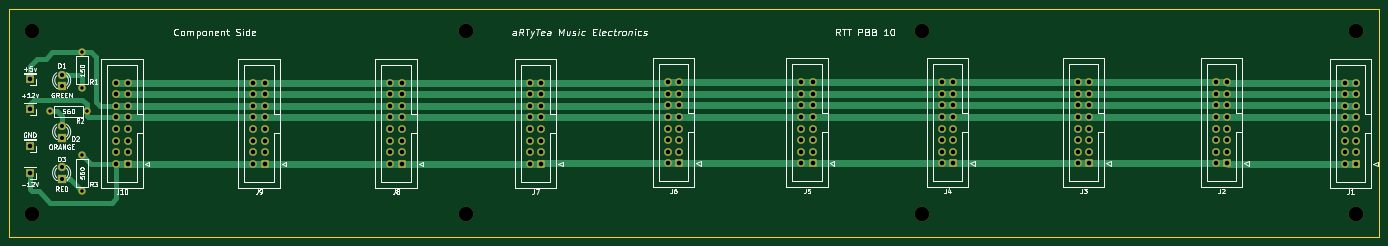
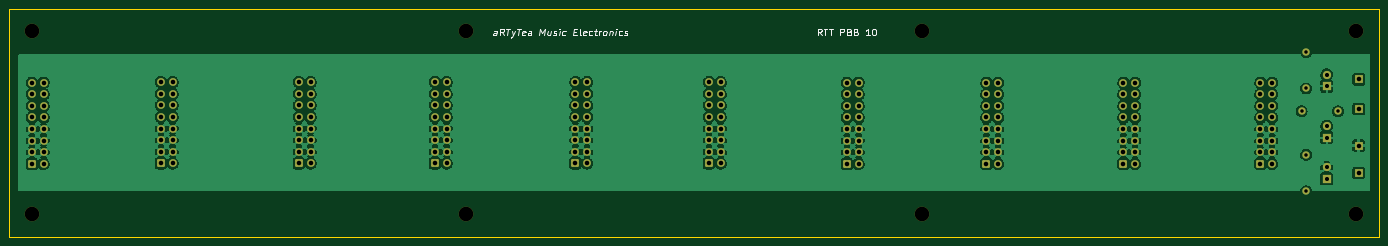
Circuit board: 11 layer files. Board 300.0 x 50.0 mm.
- bottom_copper: Power Bus-B_Cu.gbr (306610 bytes)
- bottom_mask: Power Bus-B_Mask.gbr (7023 bytes)
- paste: Power Bus-B_Paste.gbr (468 bytes)
- bottom_silk: Power Bus-B_Silkscreen.gbr (9459 bytes)
- outline: Power Bus-Edge_Cuts.gbr (713 bytes)
- top_copper: Power Bus-F_Cu.gbr (19303 bytes)
- top_mask: Power Bus-F_Mask.gbr (7023 bytes)
- paste: Power Bus-F_Paste.gbr (468 bytes)
- top_silk: Power Bus-F_Silkscreen.gbr (46029 bytes)
- drill: Power Bus-NPTH.drl (476 bytes)
- drill: Power Bus-PTH.drl (3383 bytes)

=== bottom_copper: Power Bus-B_Cu.gbr (306610 bytes, source omitted) ===
=== bottom_mask: Power Bus-B_Mask.gbr (7023 bytes, source omitted) ===
=== paste: Power Bus-B_Paste.gbr ===
%TF.GenerationSoftware,KiCad,Pcbnew,(6.0.2)*%
%TF.CreationDate,2022-04-02T12:49:41+02:00*%
%TF.ProjectId,Power Bus,506f7765-7220-4427-9573-2e6b69636164,1*%
%TF.SameCoordinates,Original*%
%TF.FileFunction,Paste,Bot*%
%TF.FilePolarity,Positive*%
%FSLAX46Y46*%
G04 Gerber Fmt 4.6, Leading zero omitted, Abs format (unit mm)*
G04 Created by KiCad (PCBNEW (6.0.2)) date 2022-04-02 12:49:41*
%MOMM*%
%LPD*%
G01*
G04 APERTURE LIST*
G04 APERTURE END LIST*
M02*

=== bottom_silk: Power Bus-B_Silkscreen.gbr (9459 bytes, source omitted) ===
=== outline: Power Bus-Edge_Cuts.gbr ===
%TF.GenerationSoftware,KiCad,Pcbnew,(6.0.2)*%
%TF.CreationDate,2022-04-02T12:49:41+02:00*%
%TF.ProjectId,Power Bus,506f7765-7220-4427-9573-2e6b69636164,1*%
%TF.SameCoordinates,Original*%
%TF.FileFunction,Profile,NP*%
%FSLAX46Y46*%
G04 Gerber Fmt 4.6, Leading zero omitted, Abs format (unit mm)*
G04 Created by KiCad (PCBNEW (6.0.2)) date 2022-04-02 12:49:41*
%MOMM*%
%LPD*%
G01*
G04 APERTURE LIST*
%TA.AperFunction,Profile*%
%ADD10C,0.100000*%
%TD*%
G04 APERTURE END LIST*
D10*
X50000000Y-150000000D02*
X350000000Y-150000000D01*
X50000000Y-100000000D02*
X50000000Y-150000000D01*
X350000000Y-100000000D02*
X50000000Y-100000000D01*
X350000000Y-150000000D02*
X350000000Y-100000000D01*
M02*

=== top_copper: Power Bus-F_Cu.gbr (19303 bytes, source omitted) ===
=== top_mask: Power Bus-F_Mask.gbr (7023 bytes, source omitted) ===
=== paste: Power Bus-F_Paste.gbr ===
%TF.GenerationSoftware,KiCad,Pcbnew,(6.0.2)*%
%TF.CreationDate,2022-04-02T12:49:41+02:00*%
%TF.ProjectId,Power Bus,506f7765-7220-4427-9573-2e6b69636164,1*%
%TF.SameCoordinates,Original*%
%TF.FileFunction,Paste,Top*%
%TF.FilePolarity,Positive*%
%FSLAX46Y46*%
G04 Gerber Fmt 4.6, Leading zero omitted, Abs format (unit mm)*
G04 Created by KiCad (PCBNEW (6.0.2)) date 2022-04-02 12:49:41*
%MOMM*%
%LPD*%
G01*
G04 APERTURE LIST*
G04 APERTURE END LIST*
M02*

=== top_silk: Power Bus-F_Silkscreen.gbr (46029 bytes, source omitted) ===
=== drill: Power Bus-NPTH.drl ===
M48
; DRILL file {KiCad (6.0.2)} date Sat Apr  2 12:49:49 2022
; FORMAT={-:-/ absolute / metric / decimal}
; #@! TF.CreationDate,2022-04-02T12:49:49+02:00
; #@! TF.GenerationSoftware,Kicad,Pcbnew,(6.0.2)
; #@! TF.FileFunction,NonPlated,1,2,NPTH
FMAT,2
METRIC
; #@! TA.AperFunction,NonPlated,NPTH,ComponentDrill
T1C3.200
%
G90
G05
T1
X55.0Y-105.0
X55.0Y-145.0
X150.0Y-105.0
X150.0Y-145.0
X249.964Y-145.0
X250.0Y-105.0
X345.0Y-105.0
X345.0Y-145.0
T0
M30

=== drill: Power Bus-PTH.drl ===
M48
; DRILL file {KiCad (6.0.2)} date Sat Apr  2 12:49:48 2022
; FORMAT={-:-/ absolute / metric / decimal}
; #@! TF.CreationDate,2022-04-02T12:49:48+02:00
; #@! TF.GenerationSoftware,Kicad,Pcbnew,(6.0.2)
; #@! TF.FileFunction,Plated,1,2,PTH
FMAT,2
METRIC
; #@! TA.AperFunction,Plated,PTH,ComponentDrill
T1C0.762
; #@! TA.AperFunction,Plated,PTH,ComponentDrill
T2C0.900
; #@! TA.AperFunction,Plated,PTH,ComponentDrill
T3C1.000
%
G90
G05
T1
X59.0Y-122.5
X66.0Y-109.5
X66.0Y-117.5
X66.0Y-132.0
X66.0Y-140.0
X67.0Y-122.5
T2
X61.5Y-114.46
X61.5Y-117.0
X61.5Y-125.735
X61.5Y-128.275
X61.5Y-134.735
X61.5Y-137.275
T3
X54.5Y-115.5
X54.5Y-122.0
X54.5Y-130.0
X54.5Y-136.0
X73.46Y-116.22
X73.46Y-118.76
X73.46Y-121.3
X73.46Y-123.84
X73.46Y-126.38
X73.46Y-128.92
X73.46Y-131.46
X73.46Y-134.0
X76.0Y-116.22
X76.0Y-118.76
X76.0Y-121.3
X76.0Y-123.84
X76.0Y-126.38
X76.0Y-128.92
X76.0Y-131.46
X76.0Y-134.0
X103.46Y-116.22
X103.46Y-118.76
X103.46Y-121.3
X103.46Y-123.84
X103.46Y-126.38
X103.46Y-128.92
X103.46Y-131.46
X103.46Y-134.0
X106.0Y-116.22
X106.0Y-118.76
X106.0Y-121.3
X106.0Y-123.84
X106.0Y-126.38
X106.0Y-128.92
X106.0Y-131.46
X106.0Y-134.0
X133.46Y-116.22
X133.46Y-118.76
X133.46Y-121.3
X133.46Y-123.84
X133.46Y-126.38
X133.46Y-128.92
X133.46Y-131.46
X133.46Y-134.0
X136.0Y-116.22
X136.0Y-118.76
X136.0Y-121.3
X136.0Y-123.84
X136.0Y-126.38
X136.0Y-128.92
X136.0Y-131.46
X136.0Y-134.0
X164.0Y-116.22
X164.0Y-118.76
X164.0Y-121.3
X164.0Y-123.84
X164.0Y-126.38
X164.0Y-128.92
X164.0Y-131.46
X164.0Y-134.0
X166.54Y-116.22
X166.54Y-118.76
X166.54Y-121.3
X166.54Y-123.84
X166.54Y-126.38
X166.54Y-128.92
X166.54Y-131.46
X166.54Y-134.0
X194.212Y-116.11
X194.212Y-118.65
X194.212Y-121.19
X194.212Y-123.73
X194.212Y-126.27
X194.212Y-128.81
X194.212Y-131.35
X194.212Y-133.89
X196.752Y-116.11
X196.752Y-118.65
X196.752Y-121.19
X196.752Y-123.73
X196.752Y-126.27
X196.752Y-128.81
X196.752Y-131.35
X196.752Y-133.89
X223.46Y-116.11
X223.46Y-118.65
X223.46Y-121.19
X223.46Y-123.73
X223.46Y-126.27
X223.46Y-128.81
X223.46Y-131.35
X223.46Y-133.89
X226.0Y-116.11
X226.0Y-118.65
X226.0Y-121.19
X226.0Y-123.73
X226.0Y-126.27
X226.0Y-128.81
X226.0Y-131.35
X226.0Y-133.89
X254.212Y-116.11
X254.212Y-118.65
X254.212Y-121.19
X254.212Y-123.73
X254.212Y-126.27
X254.212Y-128.81
X254.212Y-131.35
X254.212Y-133.89
X256.752Y-116.11
X256.752Y-118.65
X256.752Y-121.19
X256.752Y-123.73
X256.752Y-126.27
X256.752Y-128.81
X256.752Y-131.35
X256.752Y-133.89
X284.0Y-116.11
X284.0Y-118.65
X284.0Y-121.19
X284.0Y-123.73
X284.0Y-126.27
X284.0Y-128.81
X284.0Y-131.35
X284.0Y-133.89
X286.54Y-116.11
X286.54Y-118.65
X286.54Y-121.19
X286.54Y-123.73
X286.54Y-126.27
X286.54Y-128.81
X286.54Y-131.35
X286.54Y-133.89
X314.212Y-116.11
X314.212Y-118.65
X314.212Y-121.19
X314.212Y-123.73
X314.212Y-126.27
X314.212Y-128.81
X314.212Y-131.35
X314.212Y-133.89
X316.752Y-116.11
X316.752Y-118.65
X316.752Y-121.19
X316.752Y-123.73
X316.752Y-126.27
X316.752Y-128.81
X316.752Y-131.35
X316.752Y-133.89
X342.46Y-116.22
X342.46Y-118.76
X342.46Y-121.3
X342.46Y-123.84
X342.46Y-126.38
X342.46Y-128.92
X342.46Y-131.46
X342.46Y-134.0
X345.0Y-116.22
X345.0Y-118.76
X345.0Y-121.3
X345.0Y-123.84
X345.0Y-126.38
X345.0Y-128.92
X345.0Y-131.46
X345.0Y-134.0
T0
M30

